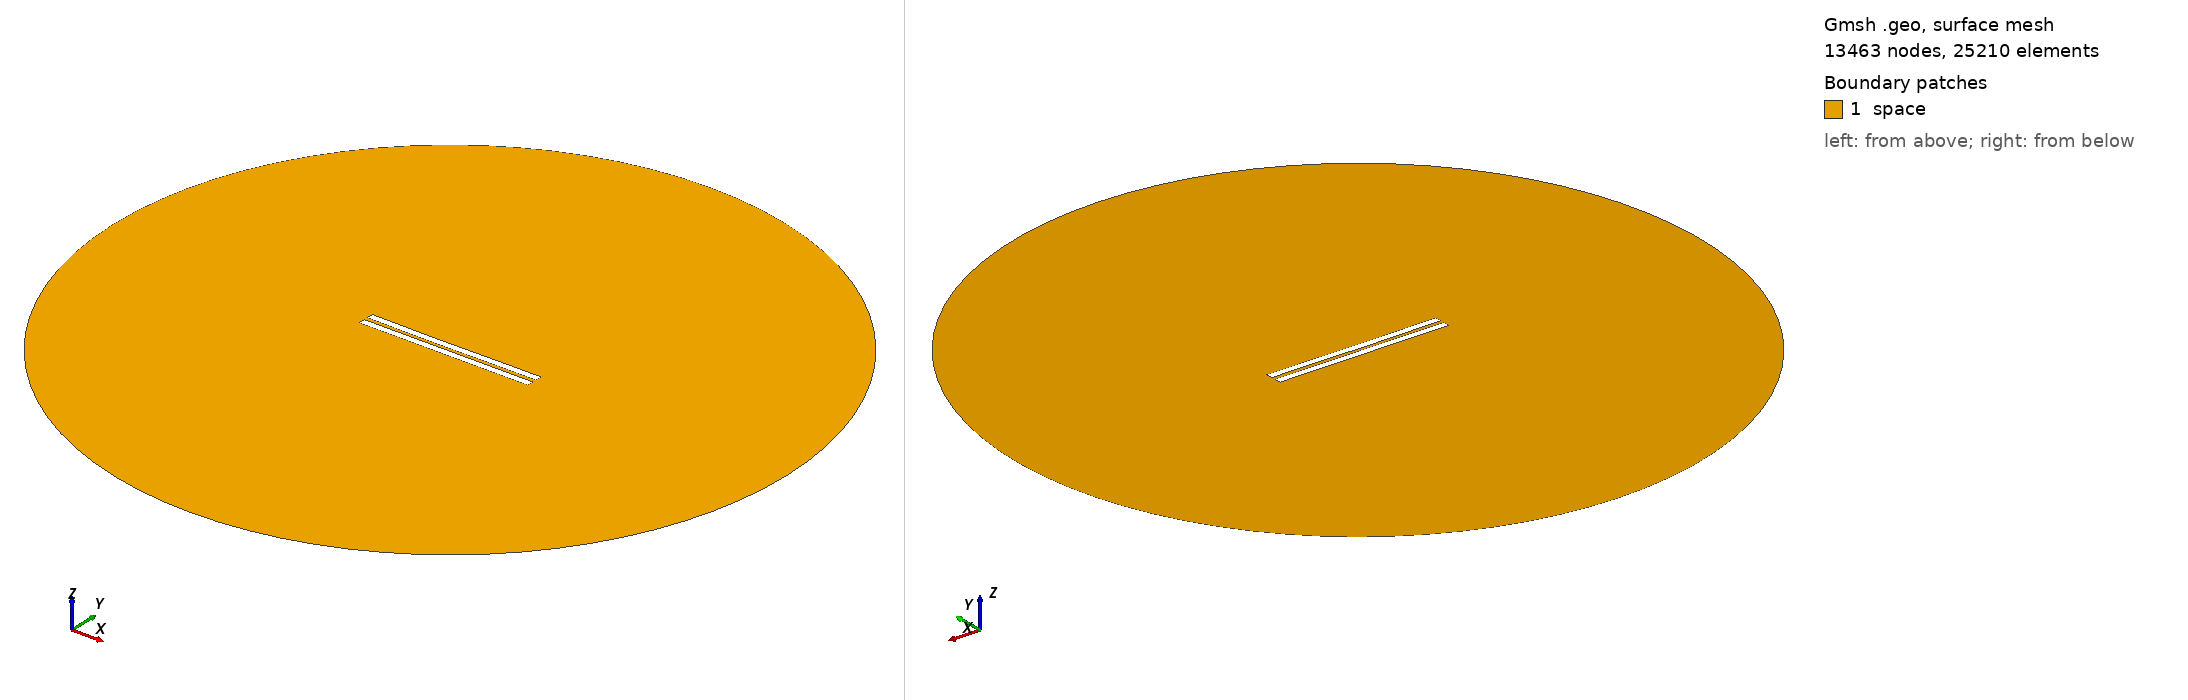

Gmsh geometry script, surface-meshed: 13463 nodes, 25210 surface elements. Boundary patches (legend numbers): 1 space. Left view from above one corner, right view from below the opposite corner. Legend entries are the model's physical surfaces. The drawing asked Gmsh for element sizes between 1% and 20% of the model's largest extent; the script's own settings can give other sizes.

=== 2633.geo (drawn) ===
//---------------------------------------
// Geometry kernel
//---------------------------------------

SetFactory("OpenCASCADE");



//---------------------------------------
// Parameters of the geometry
//---------------------------------------

// Overetch of the upper plate
overetch = 0.0;

// Distance between the plates
distance = 2.5;

// Discretization over the x axis (for the deformation)
nx = 50; 

// Length of the plate
L = 100 - overetch; 

// Number of modes
n = 4; 

// 1st mode coefficient
coeff(1) = -0.075;
beta(1) = 0.596864 * 3.1415926535 / L;

// 2nd mode coefficient
coeff(2) = -0.15;
beta(2) = 1.49418 * 3.1415926535 / L;

// 3rd mode coefficient
coeff(3) = -0.075;
beta(3) = 2.50025 * 3.1415926535 / L;

// 4th mode coefficient
coeff(4) = 0.0;
beta(4) = 3.49999 * 3.1415926535 / L;



//---------------------------------------
// Upper plate (deformed rectangle)
//---------------------------------------

// Coordiantes of the upper plate
xmin = -50;
xmax = 50 - overetch;

// Height of the upper plate
yheight = 4 - 2 * overetch;

// Indexes of the points
UpperID[] = {};
LowerID[] = {};
LeftID[] = {};
RightID[] = {};

// Point index
p = 1;

// Horizontal edges
For i In {1:nx}
    x = xmin + (i-1)*(xmax - xmin)/(nx-1);

    y_bottom = distance / 2 + overetch;
    For j In {1:n}
        C = (Cosh(beta(j)*L) + Cos(beta(j)*L)) / (Sinh(beta(j)*L) + Sin(beta(j)*L));
        y_bottom  = y_bottom + coeff(j) * (Cosh(beta(j)*(x+50)) - Cos(beta(j)*(x+50)) - C * (Sinh(beta(j)*(x+50)) - Sin(beta(j)*(x+50))));
    EndFor

    y_top = y_bottom + yheight;

    Point(p) = {x, y_top, 0, 1.0};
    UpperID[i] = p;
    p = p + 1;

    Point(p) = {x, y_bottom, 0, 1.0};
    LowerID[i] = p;
    p = p + 1;
EndFor

// Create point lists
UpperPts[] = {}; LowerPts[] = {};
For i In {1:nx}
  UpperPts[] += {UpperID[i]};
  LowerPts[] += {LowerID[i]};
EndFor

// Build splines
Spline(1) = {UpperPts[]};
Spline(2) = {LowerPts[]};
Line(3) = {LowerPts[nx-1], UpperPts[nx-1]};
Line(4) = {LowerPts[0], UpperPts[0]};

// Build the plane surface
Curve Loop(1) = {2, 3, -1, -4};
Plane Surface(1) = {1};



//---------------------------------------
// Lower plate (rectangle)
//---------------------------------------

// Vertices
Point(1001) = {-50, -1, 0, 1.0};
Point(1002) = { 50, -1, 0, 1.0};
Point(1003) = { 50,  -5, 0, 1.0};
Point(1004) = {-50,  -5, 0, 1.0};

// Edges
Line(5) = {1001, 1002};
Line(6) = {1002, 1003};
Line(7) = {1003, 1004};
Line(8) = {1004, 1001};

// Plane surface
Line Loop(2) = {5, 6, 7, 8};
Plane Surface(2) = {2}; 



//---------------------------------------
// Outer (fictious) boundary
//---------------------------------------

// Points
Point(1005) = {0, 0, 0};       // Center
Point(1006) = {200, 0, 0};     // Start point
Point(1007) = {0, 200, 0};     // 90 degrees
Point(1008) = {-200, 0, 0};    // 180 degrees
Point(1009) = {0, -200, 0};    // 270 degrees

// Circle arcs (each needs start, center, end)
Circle(9) = {1006, 1005, 1007};
Circle(10) = {1007, 1005, 1008};
Circle(11) = {1008, 1005, 1009};
Circle(12) = {1009, 1005, 1006};

// Plane surface for the entire domain
Curve Loop(3) = {9, 10, 11, 12};
Surface(3) = {3};

// Subtract the plates from the whole domain to obtain the actual domain where we want to solve the equations
BooleanDifference{ Surface{3}; Delete; }{ Surface{1}; Surface{2}; Delete; }




//---------------------------------------
// Transfinite Lines/Curves
//---------------------------------------

// Set the number of points on the boundaries
r = 7;

// Plates
Transfinite Curve {1, 2} = 50*r Using Progression 1;
Transfinite Curve {3, 4} = 2*r Using Progression 1;
Transfinite Line {5, 7} = 50*r Using Progression 1;
Transfinite Line {6, 8} = 2*r Using Progression 1;

// Outer boundary
Transfinite Line {9, 10, 11, 12} = 20 Using Progression 1;



//---------------------------------------
// Physical groups
//---------------------------------------                

// Physical curves (boundaries)
Physical Line("force_segment", 10) = {2};
Physical Line("upper_plate", 11) = {1, 3, 4};
Physical Line("lower_plate", 12) = {5, 6, 7, 8};
Physical Line("boundary", 20) = {9, 10, 11, 12};

// Physical Surfaces
Physical Surface("space", 30) = {3};



//---------------------------------------
// 6. Generate the Mesh
//---------------------------------------

// 2D mesh generation
Mesh 2;
